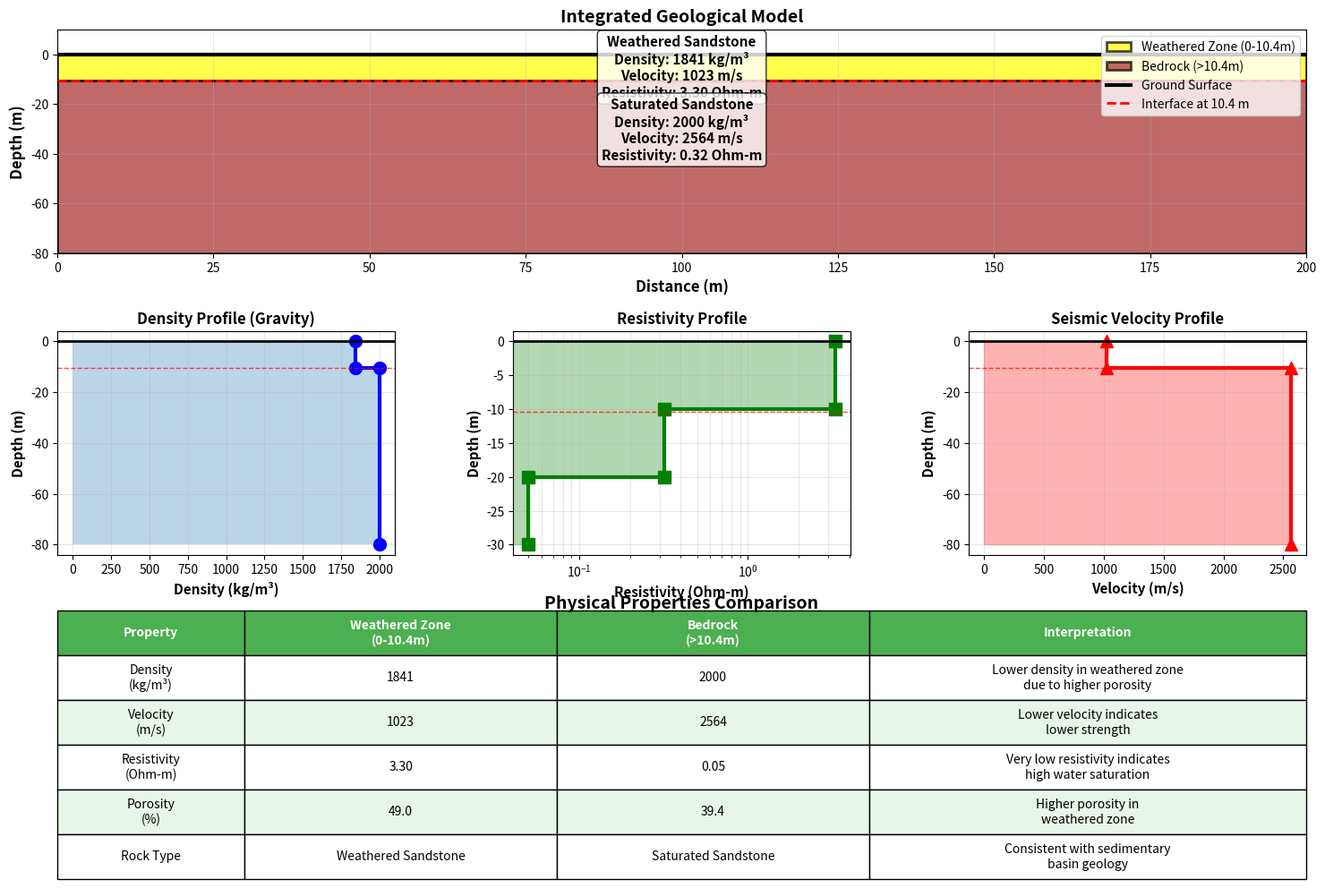

Recreate this plot in Python.
"""
세 가지 탐사 방법의 통합 지하 지질구조 모델
"""

import numpy as np
import matplotlib.pyplot as plt
from matplotlib.patches import Rectangle
import matplotlib.patches as mpatches

print("=" * 60)
print("통합 지하 지질구조 모델")
print("=" * 60)
print()

# 각 탐사 방법의 결과
# 1. 중력 탐사
gravity_weathering_thickness = 7.21  # m
gravity_weathering_density = 1841.35  # kg/m³
gravity_bedrock_density = 2000  # kg/m³

# 2. 전기비저항 탐사
resistivity_layer1 = 3.30  # Ohm-m (0-10m)
resistivity_layer2 = 0.32  # Ohm-m (10-20m)
resistivity_layer3 = 0.05  # Ohm-m (20-30m)

# 3. 탄성파 탐사
seismic_weathering_thickness = 13.62  # m
seismic_v1 = 1023  # m/s
seismic_v2 = 2564  # m/s

print("개별 탐사 결과:")
print()
print("1. 중력 탐사")
print(f"   풍화대 두께: {gravity_weathering_thickness:.2f} m")
print(f"   풍화대 밀도: {gravity_weathering_density:.0f} kg/m³")
print(f"   기반암 밀도: {gravity_bedrock_density:.0f} kg/m³")
print()
print("2. 전기비저항 탐사")
print(f"   0-10m:  {resistivity_layer1:.2f} Ohm-m")
print(f"   10-20m: {resistivity_layer2:.2f} Ohm-m")
print(f"   20-30m: {resistivity_layer3:.2f} Ohm-m")
print()
print("3. 탄성파 탐사")
print(f"   풍화대 두께: {seismic_weathering_thickness:.2f} m")
print(f"   풍화대 속도: {seismic_v1:.0f} m/s")
print(f"   기반암 속도: {seismic_v2:.0f} m/s")
print()

# 통합 모델 제시
print("=" * 60)
print("통합 지질구조 모델")
print("=" * 60)
print()

# 풍화대 두께: 중력과 탄성파의 평균 사용
integrated_weathering_thickness = (gravity_weathering_thickness + seismic_weathering_thickness) / 2

print("제안 모델:")
print()
print(f"층 1: 표층 풍화대 (0 ~ {integrated_weathering_thickness:.1f} m)")
print(f"  - 밀도: {gravity_weathering_density:.0f} kg/m³")
print(f"  - 탄성파 속도: {seismic_v1:.0f} m/s")
print(f"  - 전기비저항: {resistivity_layer1:.2f} Ohm-m")
print(f"  - 해석: 부분 풍화된 사암층, 공극률이 높고 부분적으로 지하수 포화")
print()
print(f"층 2: 기반암 ({integrated_weathering_thickness:.1f} m 이하)")
print(f"  - 밀도: {gravity_bedrock_density:.0f} kg/m³")
print(f"  - 탄성파 속도: {seismic_v2:.0f} m/s")
print(f"  - 전기비저항: {resistivity_layer2:.2f} Ohm-m (천부), {resistivity_layer3:.2f} Ohm-m (심부)")
print(f"  - 해석: 지하수로 포화된 사암층, 깊이에 따라 공극률 감소")
print()

# 물리적 특성 상관관계 분석
print("=" * 60)
print("물리적 특성 상관관계 분석")
print("=" * 60)
print()

# 공극률 추정 (밀도로부터)
# ρ_bulk = ρ_matrix * (1 - φ) + ρ_water * φ
rho_matrix = 2650  # kg/m³ (사암 매트릭스)
rho_water = 1000   # kg/m³

porosity_weathering = (rho_matrix - gravity_weathering_density) / (rho_matrix - rho_water)
porosity_bedrock = (rho_matrix - gravity_bedrock_density) / (rho_matrix - rho_water)

print("공극률 추정 (중력 데이터로부터):")
print(f"  풍화대: {porosity_weathering * 100:.1f}%")
print(f"  기반암: {porosity_bedrock * 100:.1f}%")
print()

# 포화도 추정 (전기비저항으로부터)
# Archie's law: ρ = a * φ^(-m) * S^(-n) * ρ_w
# 간단한 추정: 낮은 비저항 = 높은 포화도

print("지하수 포화도 해석 (전기비저항 데이터로부터):")
print(f"  표층 (0-10m): 부분 포화 (비저항 {resistivity_layer1:.2f} Ohm-m)")
print(f"  중층 (10-20m): 높은 포화 (비저항 {resistivity_layer2:.2f} Ohm-m)")
print(f"  심층 (20-30m): 완전 포화 (비저항 {resistivity_layer3:.2f} Ohm-m)")
print()

# 암석 강도 추정 (탄성파 속도로부터)
# 일반적으로 속도가 높을수록 강도가 높음
print("암석 강도 해석 (탄성파 데이터로부터):")
print(f"  풍화대: 낮은 강도 (v = {seismic_v1:.0f} m/s)")
print(f"  기반암: 중간 강도 (v = {seismic_v2:.0f} m/s)")
print()

# 시각화
fig = plt.figure(figsize=(18, 12))
gs = fig.add_gridspec(3, 3, hspace=0.35, wspace=0.35)

# (1) 통합 지질 단면도
ax1 = fig.add_subplot(gs[0, :])

# 풍화대
weathering_patch = Rectangle((0, 0), 200, -integrated_weathering_thickness,
                              facecolor='yellow', edgecolor='black', linewidth=2,
                              alpha=0.7, label=f'Weathered Zone (0-{integrated_weathering_thickness:.1f}m)')
ax1.add_patch(weathering_patch)

# 기반암
bedrock_patch = Rectangle((0, -integrated_weathering_thickness), 200, -80 + integrated_weathering_thickness,
                           facecolor='brown', edgecolor='black', linewidth=2,
                           alpha=0.7, label=f'Bedrock (>{integrated_weathering_thickness:.1f}m)')
ax1.add_patch(bedrock_patch)

# 주석 추가
ax1.text(100, -integrated_weathering_thickness/2,
         f'Weathered Sandstone\nDensity: {gravity_weathering_density:.0f} kg/m³\n'
         f'Velocity: {seismic_v1:.0f} m/s\nResistivity: {resistivity_layer1:.2f} Ohm-m',
         ha='center', va='center', fontsize=11, fontweight='bold',
         bbox=dict(boxstyle='round', facecolor='white', alpha=0.8))

ax1.text(100, -integrated_weathering_thickness - 20,
         f'Saturated Sandstone\nDensity: {gravity_bedrock_density:.0f} kg/m³\n'
         f'Velocity: {seismic_v2:.0f} m/s\nResistivity: {resistivity_layer2:.2f} Ohm-m',
         ha='center', va='center', fontsize=11, fontweight='bold',
         bbox=dict(boxstyle='round', facecolor='white', alpha=0.8))

ax1.axhline(y=0, color='black', linewidth=3, label='Ground Surface')
ax1.axhline(y=-integrated_weathering_thickness, color='red', linewidth=2, linestyle='--',
            label=f'Interface at {integrated_weathering_thickness:.1f} m')

ax1.set_xlabel('Distance (m)', fontsize=12, fontweight='bold')
ax1.set_ylabel('Depth (m)', fontsize=12, fontweight='bold')
ax1.set_title('Integrated Geological Model', fontsize=14, fontweight='bold')
ax1.set_xlim(0, 200)
ax1.set_ylim(-80, 10)
ax1.legend(loc='upper right', fontsize=10)
ax1.grid(True, alpha=0.3)

# (2) 밀도 프로파일
ax2 = fig.add_subplot(gs[1, 0])
depths = [0, -integrated_weathering_thickness, -integrated_weathering_thickness, -80]
densities = [gravity_weathering_density, gravity_weathering_density,
             gravity_bedrock_density, gravity_bedrock_density]
ax2.plot(densities, depths, 'b-', linewidth=3, marker='o', markersize=10)
ax2.fill_betweenx(depths, densities, alpha=0.3)
ax2.set_xlabel('Density (kg/m³)', fontsize=11, fontweight='bold')
ax2.set_ylabel('Depth (m)', fontsize=11, fontweight='bold')
ax2.set_title('Density Profile (Gravity)', fontsize=12, fontweight='bold')
ax2.axhline(y=0, color='k', linewidth=2)
ax2.axhline(y=-integrated_weathering_thickness, color='r', linewidth=1, linestyle='--', alpha=0.7)
ax2.grid(True, alpha=0.3)

# (3) 비저항 프로파일
ax3 = fig.add_subplot(gs[1, 1])
depths_res = [0, -10, -10, -20, -20, -30]
resistivities = [resistivity_layer1, resistivity_layer1,
                 resistivity_layer2, resistivity_layer2,
                 resistivity_layer3, resistivity_layer3]
ax3.semilogx(resistivities, depths_res, 'g-', linewidth=3, marker='s', markersize=10)
ax3.fill_betweenx(depths_res, resistivities, alpha=0.3, color='green')
ax3.set_xlabel('Resistivity (Ohm-m)', fontsize=11, fontweight='bold')
ax3.set_ylabel('Depth (m)', fontsize=11, fontweight='bold')
ax3.set_title('Resistivity Profile', fontsize=12, fontweight='bold')
ax3.axhline(y=0, color='k', linewidth=2)
ax3.axhline(y=-integrated_weathering_thickness, color='r', linewidth=1, linestyle='--', alpha=0.7)
ax3.grid(True, alpha=0.3, which='both')

# (4) 속도 프로파일
ax4 = fig.add_subplot(gs[1, 2])
depths_vel = [0, -integrated_weathering_thickness, -integrated_weathering_thickness, -80]
velocities = [seismic_v1, seismic_v1, seismic_v2, seismic_v2]
ax4.plot(velocities, depths_vel, 'r-', linewidth=3, marker='^', markersize=10)
ax4.fill_betweenx(depths_vel, velocities, alpha=0.3, color='red')
ax4.set_xlabel('Velocity (m/s)', fontsize=11, fontweight='bold')
ax4.set_ylabel('Depth (m)', fontsize=11, fontweight='bold')
ax4.set_title('Seismic Velocity Profile', fontsize=12, fontweight='bold')
ax4.axhline(y=0, color='k', linewidth=2)
ax4.axhline(y=-integrated_weathering_thickness, color='r', linewidth=1, linestyle='--', alpha=0.7)
ax4.grid(True, alpha=0.3)

# (5) 물리 특성 비교표
ax5 = fig.add_subplot(gs[2, :])
ax5.axis('off')

# 표 데이터
table_data = [
    ['Property', 'Weathered Zone\n(0-{:.1f}m)'.format(integrated_weathering_thickness),
     'Bedrock\n(>{:.1f}m)'.format(integrated_weathering_thickness), 'Interpretation'],
    ['Density\n(kg/m³)', f'{gravity_weathering_density:.0f}', f'{gravity_bedrock_density:.0f}',
     'Lower density in weathered zone\ndue to higher porosity'],
    ['Velocity\n(m/s)', f'{seismic_v1:.0f}', f'{seismic_v2:.0f}',
     'Lower velocity indicates\nlower strength'],
    ['Resistivity\n(Ohm-m)', f'{resistivity_layer1:.2f}', f'{resistivity_layer3:.2f}',
     'Very low resistivity indicates\nhigh water saturation'],
    ['Porosity\n(%)', f'{porosity_weathering * 100:.1f}', f'{porosity_bedrock * 100:.1f}',
     'Higher porosity in\nweathered zone'],
    ['Rock Type', 'Weathered Sandstone', 'Saturated Sandstone',
     'Consistent with sedimentary\nbasin geology'],
]

table = ax5.table(cellText=table_data, cellLoc='center', loc='center',
                  colWidths=[0.15, 0.25, 0.25, 0.35])

table.auto_set_font_size(False)
table.set_fontsize(10)
table.scale(1, 3)

# 헤더 스타일
for i in range(4):
    table[(0, i)].set_facecolor('#4CAF50')
    table[(0, i)].set_text_props(weight='bold', color='white')

# 행 색상 교대
for i in range(1, len(table_data)):
    for j in range(4):
        if i % 2 == 0:
            table[(i, j)].set_facecolor('#E8F5E9')
        else:
            table[(i, j)].set_facecolor('white')

ax5.set_title('Physical Properties Comparison', fontsize=14, fontweight='bold', pad=20)

plt.savefig('integrated_model.png', dpi=300, bbox_inches='tight')
print("결과 그림 저장: integrated_model.png")
print()

# 결과 저장
with open('integrated_model.txt', 'w', encoding='utf-8') as f:
    f.write("=" * 70 + "\n")
    f.write("통합 지하 지질구조 모델\n")
    f.write("=" * 70 + "\n\n")

    f.write("1. 개별 탐사 결과 요약\n")
    f.write("-" * 70 + "\n\n")
    f.write("중력 탐사:\n")
    f.write(f"  - 풍화대 두께: {gravity_weathering_thickness:.2f} m\n")
    f.write(f"  - 풍화대 밀도: {gravity_weathering_density:.0f} kg/m³\n")
    f.write(f"  - 기반암 밀도: {gravity_bedrock_density:.0f} kg/m³\n\n")

    f.write("전기비저항 탐사:\n")
    f.write(f"  - 표층 (0-10m): {resistivity_layer1:.2f} Ohm-m\n")
    f.write(f"  - 중층 (10-20m): {resistivity_layer2:.2f} Ohm-m\n")
    f.write(f"  - 심층 (20-30m): {resistivity_layer3:.2f} Ohm-m\n\n")

    f.write("탄성파 탐사:\n")
    f.write(f"  - 풍화대 두께: {seismic_weathering_thickness:.2f} m\n")
    f.write(f"  - 풍화대 속도: {seismic_v1:.0f} m/s\n")
    f.write(f"  - 기반암 속도: {seismic_v2:.0f} m/s\n\n")

    f.write("=" * 70 + "\n")
    f.write("2. 통합 지질구조 모델\n")
    f.write("=" * 70 + "\n\n")

    f.write(f"층 1: 표층 풍화대 (0 ~ {integrated_weathering_thickness:.1f} m)\n")
    f.write(f"  물리적 특성:\n")
    f.write(f"    - 밀도: {gravity_weathering_density:.0f} kg/m³\n")
    f.write(f"    - 탄성파 속도: {seismic_v1:.0f} m/s\n")
    f.write(f"    - 전기비저항: {resistivity_layer1:.2f} Ohm-m\n")
    f.write(f"    - 추정 공극률: {porosity_weathering * 100:.1f}%\n")
    f.write(f"  지질학적 해석:\n")
    f.write(f"    - 암석: 부분 풍화된 사암\n")
    f.write(f"    - 특성: 공극률이 높고 부분적으로 지하수 포화\n")
    f.write(f"    - 강도: 낮음 (풍화 작용으로 약화됨)\n\n")

    f.write(f"층 2: 기반암 ({integrated_weathering_thickness:.1f} m 이하)\n")
    f.write(f"  물리적 특성:\n")
    f.write(f"    - 밀도: {gravity_bedrock_density:.0f} kg/m³\n")
    f.write(f"    - 탄성파 속도: {seismic_v2:.0f} m/s\n")
    f.write(f"    - 전기비저항: {resistivity_layer2:.2f} - {resistivity_layer3:.2f} Ohm-m\n")
    f.write(f"    - 추정 공극률: {porosity_bedrock * 100:.1f}%\n")
    f.write(f"  지질학적 해석:\n")
    f.write(f"    - 암석: 지하수로 포화된 사암\n")
    f.write(f"    - 특성: 깊이에 따라 공극률 감소, 완전 포화\n")
    f.write(f"    - 강도: 중간 (미풍화 상태)\n\n")

    f.write("=" * 70 + "\n")
    f.write("3. 통합 해석 및 결론\n")
    f.write("=" * 70 + "\n\n")

    f.write("지질구조 특성:\n")
    f.write("  1) 2층 구조: 풍화대와 기반암으로 명확히 구분됨\n")
    f.write(f"  2) 풍화대 두께: 약 {integrated_weathering_thickness:.1f} m\n")
    f.write("  3) 주 암석: 사암 (퇴적암)\n")
    f.write("  4) 지하수: 기반암 내 높은 포화도\n\n")

    f.write("물리 탐사 상관관계:\n")
    f.write("  - 중력: 밀도 감소 → 공극률 증가\n")
    f.write("  - 전기비저항: 매우 낮은 값 → 지하수 포화\n")
    f.write("  - 탄성파: 속도 증가 → 암석 강도 증가\n")
    f.write("  → 세 탐사 결과가 일관된 지질 모델을 지지함\n\n")

    f.write("지질공학적 의미:\n")
    f.write("  - 표층 풍화대는 공사 시 안정성 주의 필요\n")
    f.write("  - 지하수 부존: 기반암 내 풍부한 지하수 존재\n")
    f.write("  - 기초 설계: 풍화대를 고려한 설계 필요\n")

print("결과 저장: integrated_model.txt")
print()
print("=" * 60)
print("통합 모델 생성 완료!")
print("=" * 60)
